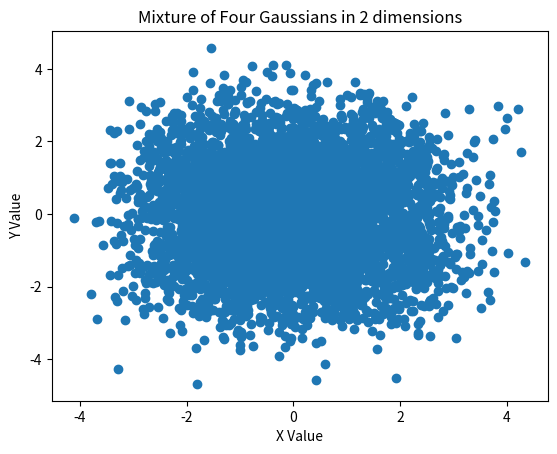

The matplotlib source for this figure:
import numpy as np
import math
import matplotlib.pyplot as plt


class ProbabilityModel:
    # Returns a single sample (independent of values returned on previous calls).
    # The returned value is an element of the model's sample space.
    def sample(self):
        pass

    def set_times(self, n):
        return np.array([self.sample() for _ in range(n)])

# The sample space of this probability model is the set of real numbers, and
# the probability measure is defined by the density function 
# p(x) = 1/(sigma * (2*pi)^(1/2)) * exp(-(x-mu)^2/2*sigma^2)


class UnivariateNormal(ProbabilityModel):
    
    # Initializes a univariate normal probability model object
    # parameterized by mu and (a positive) sigma
    def __init__(self, mu, sigma):
        self.mu = mu
        self.sigma = sigma

    # Box-Muller Transform
    def sample(self):
        u_1 = np.random.uniform(0, 1)
        u_2 = np.random.uniform(0, 1)
        z_0 = math.sqrt(-2 * np.log(u_1)) * np.cos(np.pi * 2 * u_2)
        return self.sigma * z_0 + self.mu
    
# The sample space of this probability model is the set of D dimensional real
# column vectors (modeled as numpy.array of size D x 1), and the probability 
# measure is defined by the density function 
# p(x) = 1/(det(Sigma)^(1/2) * (2*pi)^(D/2)) * exp( -(1/2) * (x-mu)^T * Sigma^-1 * (x-mu) )


class MultiVariateNormal(ProbabilityModel):
    
    # Initializes a multivariate normal probability model object 
    # parameterized by Mu (numpy.array of size D x 1) expectation vector 
    # and symmetric positive definite covariance Sigma (numpy.array of size D x D)
    def __init__(self, Mu, Sigma):
        self.Mu = Mu
        self.Sigma = Sigma

    def sample(self):
        uni_normal = UnivariateNormal(0, 1)
        # cholesky decomposition
        L = np.linalg.cholesky(self.Sigma)
        Z = np.array([uni_normal.sample() for _ in range(len(self.Mu))])
        return self.Mu + np.dot(L, Z)
    

# The sample space of this probability model is the finite discrete set {0..k-1}, and 
# the probability measure is defined by the atomic probabilities 
# P(i) = ap[i]


class Categorical(ProbabilityModel):
    
    # Initializes a categorical (a.k.a. multinom, multinoulli, finite discrete) 
    # probability model object with distribution parameterized by the atomic probabilities vector
    # ap (numpy.array of size k).
    def __init__(self, ap):
        self.ap = ap

    def sample(self):
        x = np.random.uniform(0, 1)
        thresh = self.ap[0]
        i = 0
        while x > thresh:
            i += 1
            thresh += self.ap[i]
        return self.ap[i]


# The sample space of this probability model is the union of the sample spaces of 
# the underlying probability models, and the probability measure is defined by 
# the atomic probability vector and the densities of the supplied probability models
# p(x) = sum ad[i] p_i(x)


class MixtureModel(ProbabilityModel):
    
    # Initializes a mixture-model object parameterized by the
    # atomic probabilities vector ap (numpy.array of size k) and by the tuple of 
    # probability models pm
    def __init__(self, ap, pm):
        self.ap = ap
        self.Mu = pm[0]
        self.Sigma = pm[1]

    def sample(self):
        x = np.random.uniform(0, 1)
        thresh = self.ap[0]
        i = 0
        while x > thresh:
            i += 1
            thresh += self.ap[i]
        model = MultiVariateNormal(self.Mu[i], self.Sigma[i])
        return model.sample()


def plot_1():
    ap = [0.1, 0.1, 0.3, 0.3, 0.2]
    categorical_model = Categorical(ap)
    categorical_samples = categorical_model.set_times(1000)
    categories, counts = np.unique(categorical_samples, return_counts=True)
    plt.bar([str(i) for i in categories], counts)
    plt.title('Categorical distribution histogram')
    plt.xlabel('Category')
    plt.ylabel('Count')
    plt.savefig('Categorical_distribution.png')
    plt.show()


def plot_2():
    mu = 1
    sigma = 1
    univariate = UnivariateNormal(mu, sigma)
    univariate_samples = univariate.set_times(1000)
    plt.hist(univariate_samples)
    plt.title('Univariate Normal Distribution')
    plt.xlabel('Value')
    plt.ylabel('Count')
    plt.savefig('Univariate_distribution.png')
    plt.show()


# plot_1()
# plot_2()

def plot_3():
    Mu = np.array([1, 1])
    Sigma = np.array([[1, 0.5], [0.5, 1]])
    multi_normal_model = MultiVariateNormal(Mu, Sigma)
    multi_normal_samples = multi_normal_model.set_times(1000)
    x = multi_normal_samples[:, 0]
    y = multi_normal_samples[:, 1]
    plt.scatter(x, y)
    plt.title('2-D Gaussian')
    plt.xlabel('X Value')
    plt.ylabel('Y Value')
    plt.savefig('GaussianScatterPlot.png')
    plt.show()

def plot_4():
    ap = np.array([0.25, 0.25, 0.25, 0.25])
    Mu = np.array([1, 1, 1, -1, -1, 1, -1, -1]).reshape(4, 2)
    Sigma = [np.identity(2) for _ in range(4)]
    mix_model = MixtureModel(ap, [Mu, Sigma])
    mix_samples = mix_model.set_times(5000)
    x = mix_samples[:, 0]
    y = mix_samples[:, 1]
    plt.title('Mixture of Four Gaussians in 2 dimensions')
    plt.xlabel('X Value')
    plt.ylabel('Y Value')
    plt.scatter(x, y)
    plt.savefig('MixtureGaussians.png')
    plt.show()
    size = 5000
    count = 0
    for _ in range(size):
        x, y = mix_model.sample()
        if (x - 0.1) ** 2 + (y - 0.2) ** 2 <= 1:
            count += 1
    return print(float(count / size))
# plot_3()
plot_4()


